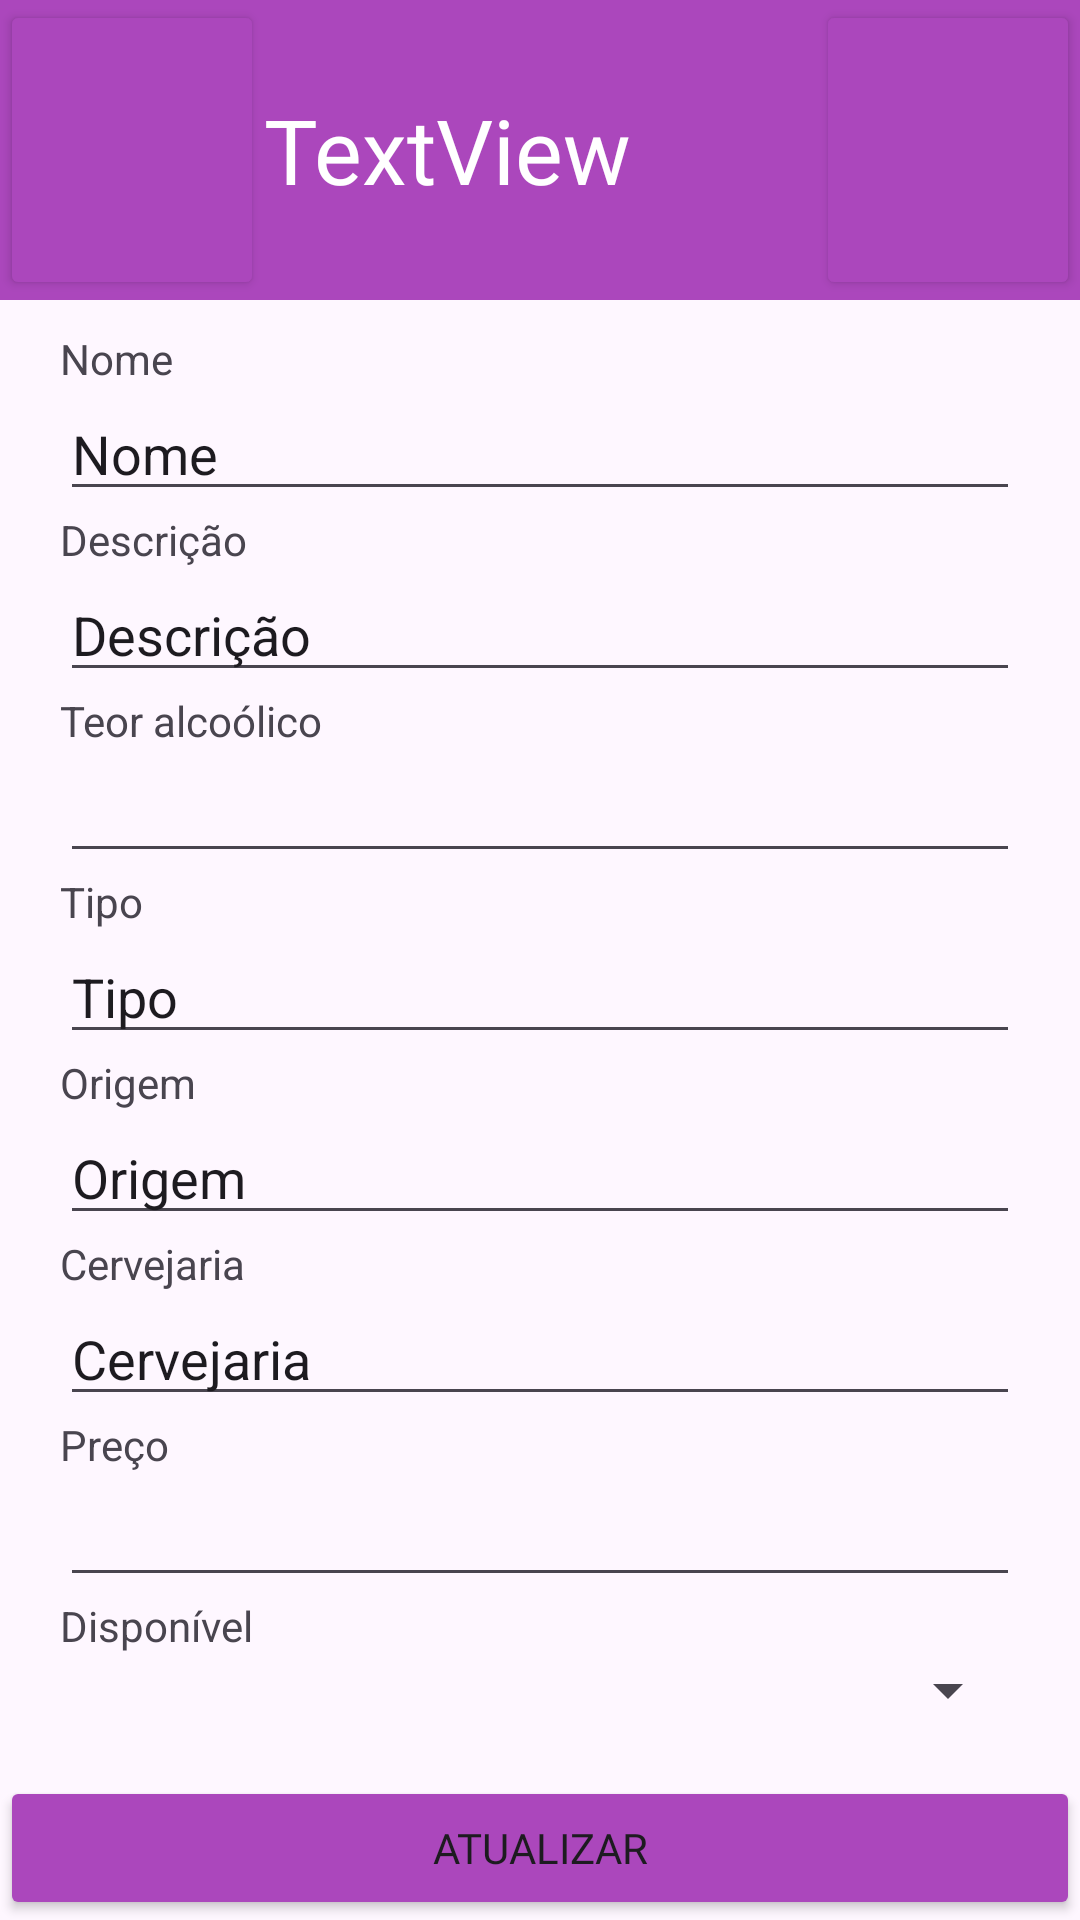

This screen was rendered from an Android layout file. Write that file and the resources it references.
<!-- AndroidManifest.xml: application theme Theme.BeerManager -->
<!-- res/layout/activity_beer.xml -->
<?xml version="1.0" encoding="utf-8"?>
<RelativeLayout xmlns:android="http://schemas.android.com/apk/res/android"
    xmlns:app="http://schemas.android.com/apk/res-auto"
    xmlns:tools="http://schemas.android.com/tools"
    android:layout_width="match_parent"
    android:layout_height="match_parent">

    <include
        layout="@layout/toolbar_edit_beer"
        android:layout_width="match_parent"
        android:layout_height="100dp" />

    <ScrollView
        android:layout_width="match_parent"
        android:layout_height="wrap_content"
        android:layout_alignParentTop="true"
        android:layout_marginStart="20dp"
        android:layout_marginTop="110dp"
        android:layout_marginEnd="20dp">

        <LinearLayout
            android:layout_width="match_parent"
            android:layout_height="wrap_content"
            android:orientation="vertical">

            <TextView
                android:id="@+id/form_name"
                android:layout_width="match_parent"
                android:layout_height="wrap_content"
                android:text="Nome" />

            <EditText
                android:id="@+id/input_name"
                android:layout_width="match_parent"
                android:layout_height="wrap_content"
                android:ems="10"
                android:inputType="text"
                android:text="Nome" />

            <TextView
                android:id="@+id/form_desc"
                android:layout_width="match_parent"
                android:layout_height="wrap_content"
                android:text="Descrição" />

            <EditText
                android:id="@+id/input_desc"
                android:layout_width="match_parent"
                android:layout_height="wrap_content"
                android:ems="10"
                android:inputType="text"
                android:text="Descrição" />

            <TextView
                android:id="@+id/form_alcool"
                android:layout_width="match_parent"
                android:layout_height="wrap_content"
                android:text="Teor alcoólico" />

            <EditText
                android:id="@+id/input_alcool"
                android:layout_width="match_parent"
                android:layout_height="wrap_content"
                android:ems="10"
                android:inputType="numberDecimal" />

            <TextView
                android:id="@+id/form_tipo"
                android:layout_width="match_parent"
                android:layout_height="wrap_content"
                android:text="Tipo" />

            <EditText
                android:id="@+id/input_tipo"
                android:layout_width="match_parent"
                android:layout_height="wrap_content"
                android:ems="10"
                android:inputType="text"
                android:text="Tipo" />

            <TextView
                android:id="@+id/form_origem"
                android:layout_width="match_parent"
                android:layout_height="wrap_content"
                android:text="Origem" />

            <EditText
                android:id="@+id/input_origem"
                android:layout_width="match_parent"
                android:layout_height="wrap_content"
                android:ems="10"
                android:inputType="text"
                android:text="Origem" />

            <TextView
                android:id="@+id/form_cervejaria"
                android:layout_width="match_parent"
                android:layout_height="wrap_content"
                android:text="Cervejaria" />

            <EditText
                android:id="@+id/input_cervejaria"
                android:layout_width="match_parent"
                android:layout_height="wrap_content"
                android:ems="10"
                android:inputType="text"
                android:text="Cervejaria" />

            <TextView
                android:id="@+id/form_preco"
                android:layout_width="match_parent"
                android:layout_height="wrap_content"
                android:text="Preço" />

            <EditText
                android:id="@+id/input_preco"
                android:layout_width="match_parent"
                android:layout_height="wrap_content"
                android:ems="10"
                android:inputType="numberDecimal" />

            <TextView
                android:id="@+id/form_disponibilidade"
                android:layout_width="match_parent"
                android:layout_height="wrap_content"
                android:text="Disponível" />

            <Spinner
                android:id="@+id/input_disponibilidade"
                android:layout_width="match_parent"
                android:layout_height="wrap_content" />

        </LinearLayout>

    </ScrollView>

    <Button
        android:id="@+id/btn_update"
        android:layout_width="match_parent"
        android:layout_height="wrap_content"
        android:layout_alignParentBottom="true"
        android:backgroundTint="#AB47BC"
        android:fontFamily="@font/poppins_medium"
        android:onClick="update"
        android:text="Atualizar" />

</RelativeLayout>
<!-- res/layout/toolbar_edit_beer.xml (included above) -->
<RelativeLayout xmlns:android="http://schemas.android.com/apk/res/android"
    xmlns:app="http://schemas.android.com/apk/res-auto"
    android:layout_width="match_parent"
    android:layout_height="100dp"
    android:background="#AB47BC">

    <Button
        android:id="@+id/button_back"
        android:layout_width="wrap_content"
        android:layout_height="match_parent"
        android:layout_alignParentStart="true"
        android:layout_alignParentLeft="true"
        android:backgroundTint="#AB47BC"
        android:onClick="take_me_back"
        android:textColor="#FFFFFF"
        android:textColorHighlight="#AB47BC"
        android:textColorHint="#AB47BC"
        android:textColorLink="#AB47BC"
        app:icon="@drawable/baseline_arrow_back_ios_24"
        app:iconSize="30dp"
        app:iconTint="#FFFFFF" />

    <TextView
        android:id="@+id/nome"
        android:layout_width="wrap_content"
        android:layout_height="wrap_content"
        android:layout_toStartOf="@id/button_delete"
        android:layout_toEndOf="@id/button_back"
        android:layout_centerVertical="true"
        android:fontFamily="@font/poppins_medium"
        android:text="TextView"
        android:textColor="#FFFFFF"
        android:textSize="30sp" />

    <Button
        android:id="@+id/button_delete"
        android:layout_width="wrap_content"
        android:layout_height="match_parent"
        android:layout_alignParentEnd="true"
        android:layout_alignParentRight="true"
        android:backgroundTint="#AB47BC"
        android:onClick="delete"
        android:textColor="#FFFFFF"
        android:textColorHighlight="#AB47BC"
        android:textColorHint="#AB47BC"
        android:textColorLink="#AB47BC"
        app:icon="@drawable/baseline_delete_24"
        app:iconSize="30dp"
        app:iconTint="#FFFFFF" />

</RelativeLayout>
<!-- resources referenced by this layout -->
<resources>
  <style name="Theme.BeerManager" parent="Base.Theme.BeerManager" />
  <style name="Base.Theme.BeerManager" parent="Theme.Material3.DayNight.NoActionBar">
          
          
      </style>
</resources>
